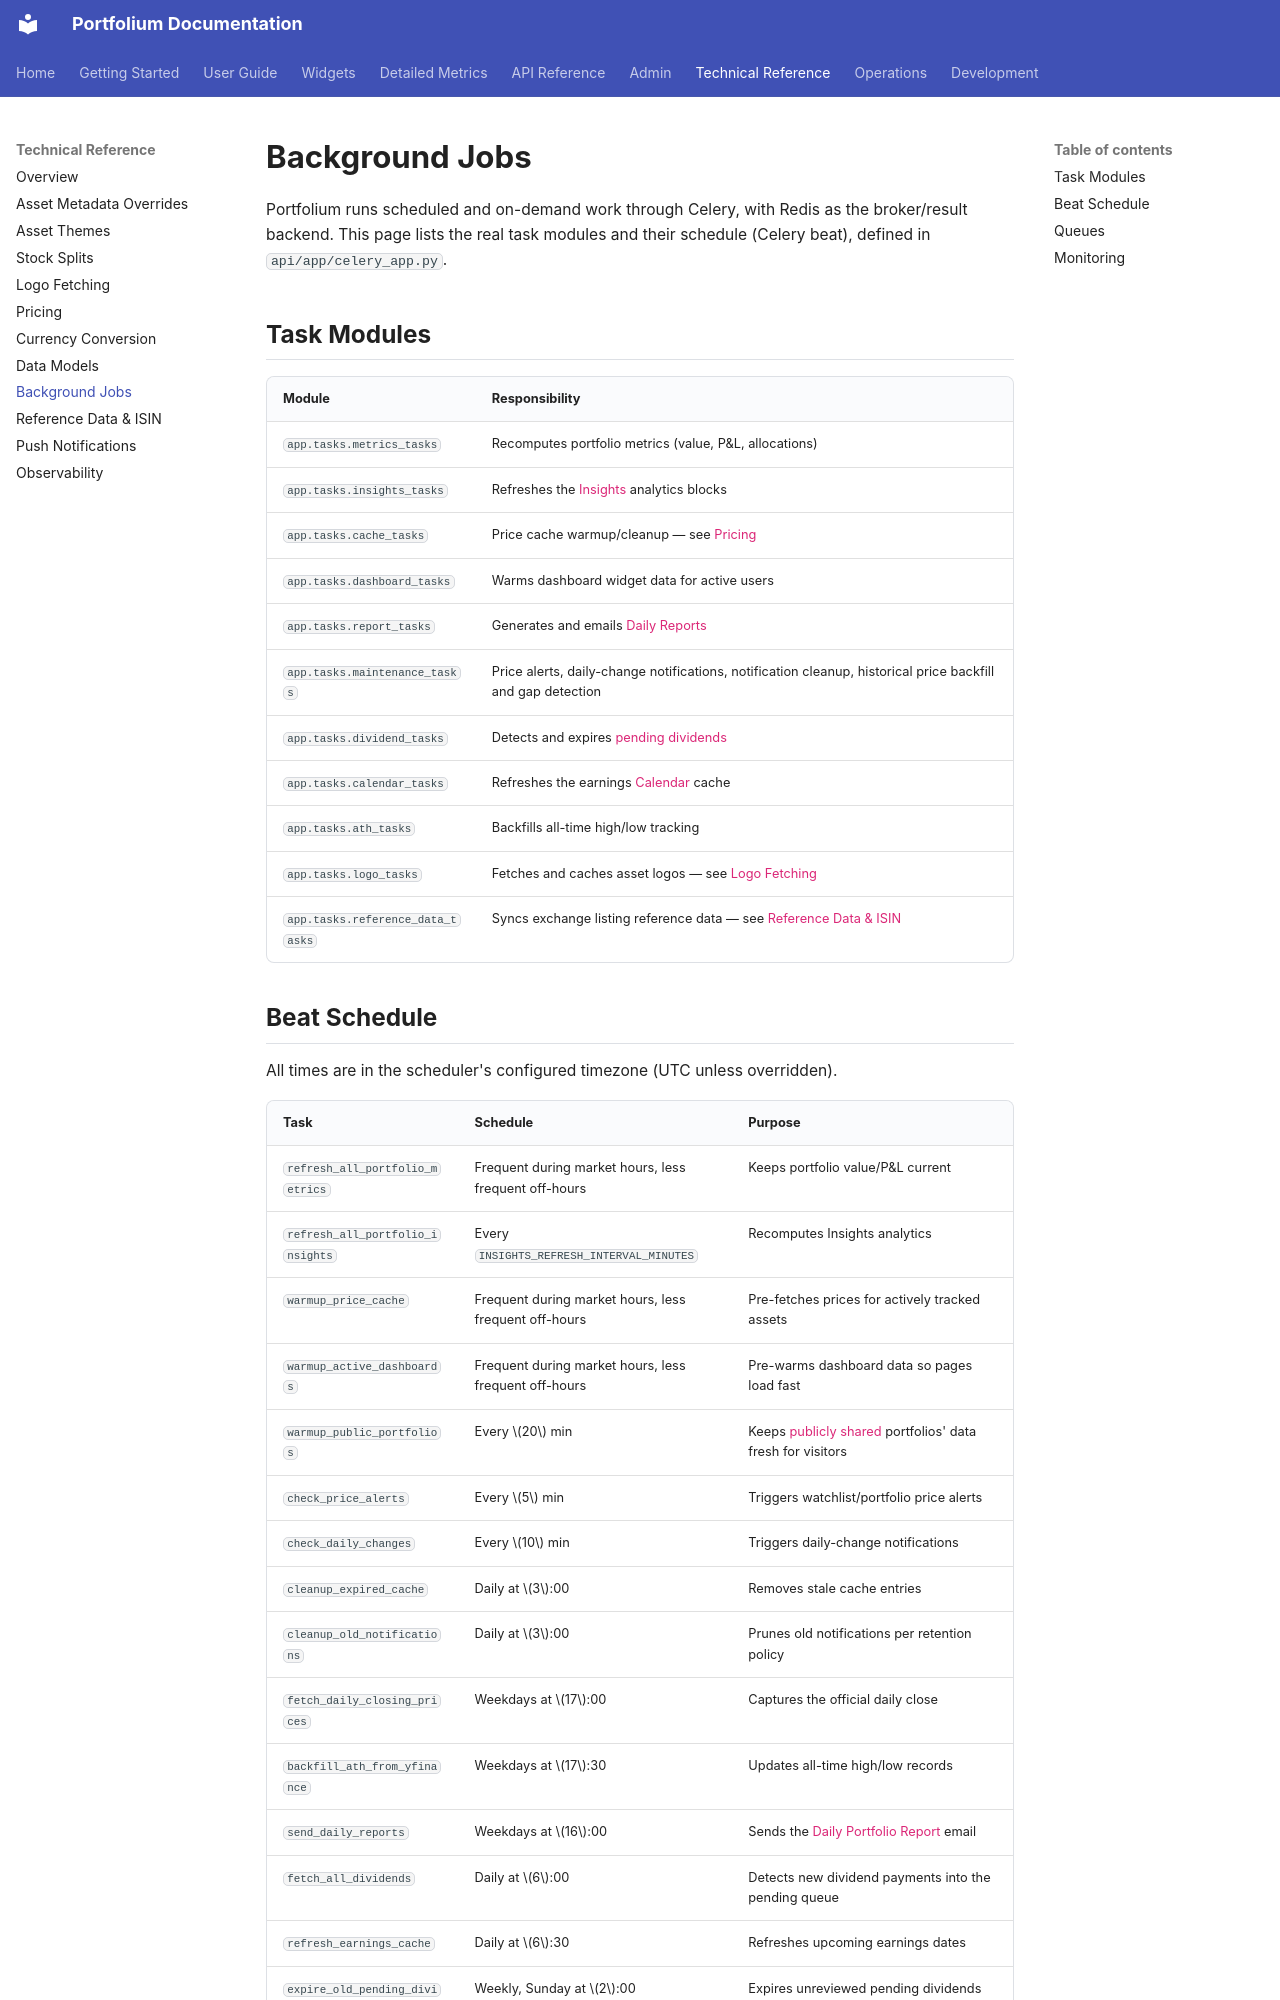

repository: ArthurMTX/Portfolium · page: technical/background-jobs/index.html · generator: mkdocs

# Background Jobs

Portfolium runs scheduled and on-demand work through Celery, with Redis as the broker/result backend. This page lists the real task modules and their schedule (Celery beat), defined in `api/app/celery_app.py`.

## Task Modules

| Module | Responsibility |
|---|---|
| `app.tasks.metrics_tasks` | Recomputes portfolio metrics (value, P&L, allocations) |
| `app.tasks.insights_tasks` | Refreshes the [Insights](../user-guide/insights.md) analytics blocks |
| `app.tasks.cache_tasks` | Price cache warmup/cleanup — see [Pricing](pricing.md) |
| `app.tasks.dashboard_tasks` | Warms dashboard widget data for active users |
| `app.tasks.report_tasks` | Generates and emails [Daily Reports](../user-guide/daily-reports.md) |
| `app.tasks.maintenance_tasks` | Price alerts, daily-change notifications, notification cleanup, historical price backfill and gap detection |
| `app.tasks.dividend_tasks` | Detects and expires [pending dividends](../user-guide/transactions.md#pending-dividends) |
| `app.tasks.calendar_tasks` | Refreshes the earnings [Calendar](../user-guide/calendar.md) cache |
| `app.tasks.ath_tasks` | Backfills all-time high/low tracking |
| `app.tasks.logo_tasks` | Fetches and caches asset logos — see [Logo Fetching](logo-fetching.md) |
| `app.tasks.reference_data_tasks` | Syncs exchange listing reference data — see [Reference Data & ISIN](reference-data-isin.md) |
